Run: headless pygame with SDL's dummy video driver; simulated clock (each Clock.tick advances the game by its frame time, no real sleeping); random seed 0; keys injected as events and as key.get_pressed() state; mouse plan: one left click at the window centre at the start of phase 2, then a move to the lower-right quarter at the start of phase 3.
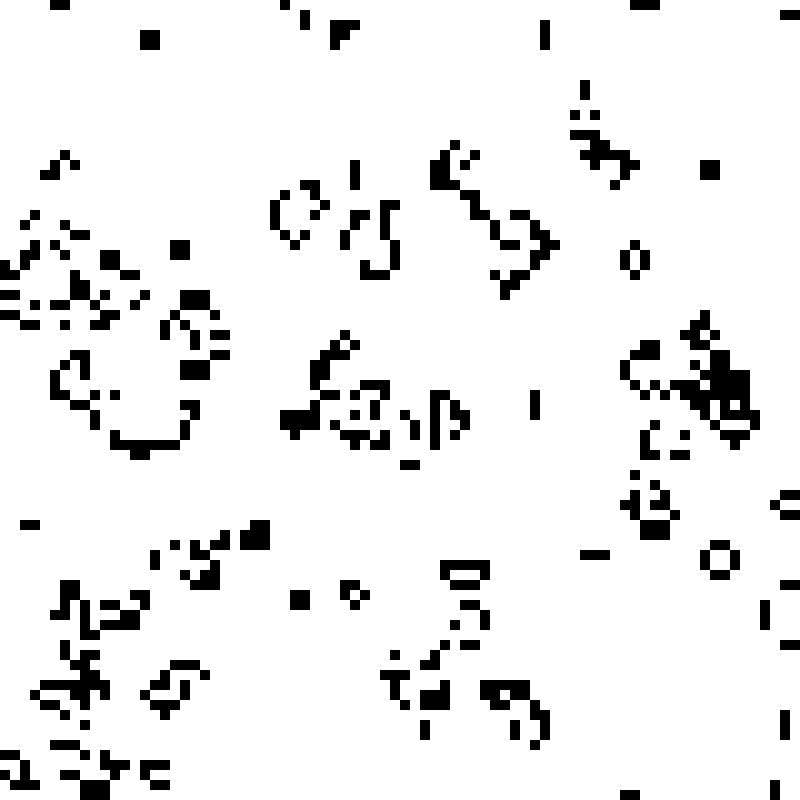
Frame 1 of 4 · flips 1–60 · no input
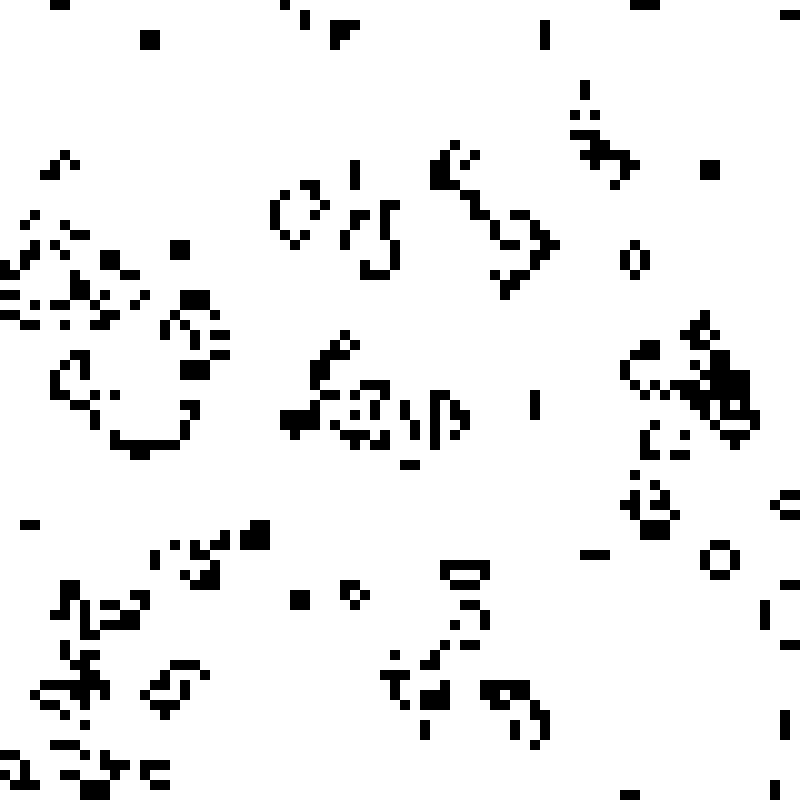
Frame 2 of 4 · flips 61–180 · clicked the window centre · tapped SPACE, RETURN · held RIGHT (→), D
Frame 3 of 4 · flips 181–300 · moved the mouse to the lower-right quarter · held DOWN (↓), S · screen unchanged from frame 2, image omitted
Frame 4 of 4 · flips 301–420 · held LEFT (←), A, UP (↑), W · screen unchanged from frame 3, image omitted

The pygame program that drew these frames:

#!/usr/bin/env python3

import random
import pygame as pg

# Constants
WIDTH, HEIGHT = 800, 800
CELL_SIZE = 10
ROWS, COLS = HEIGHT // CELL_SIZE, WIDTH // CELL_SIZE
WHITE = (255, 255, 255)
BLACK = (0, 0, 0)

pg.init()

# Initialization
screen = pg.display.set_mode((WIDTH, HEIGHT))
pg.display.set_caption("Conway's Game of Life")

def init_grid(width, height):

    live_cells = set()

    for y in range(height):
        for x in range(width):
            if random.choice([0,1]):
                live_cells.add((x,y))

    return live_cells
    
# Counts the number of living neighbors for a given cell
def count_neighbors(live_cells, x, y):

    neighbors_offsets = [
        (-1, -1), (-1, 0), (-1, 1),
        (0, -1),           (0, 1),
        (1, -1),  (1, 0),  (1, 1),
    ]

    count = 0

    # Loop through each neighbor offset and check if the neighbor is within the grid boundaries and alive
    for dx, dy in neighbors_offsets:
        if (x + dx, y + dy) in live_cells:
            count += 1
    return count

# Apply the rules of Conway's Game of Life
def update_grid(live_cells):

    new_live_cells = set()

    neighbors_offsets = [
        (-1, -1), (-1, 0), (-1, 1),
        (0, -1),           (0, 1),
        (1, -1),  (1, 0),  (1, 1),
    ]

    potential_cells = live_cells.union({(x+dx, y+dy) for x,y in live_cells
                                           for dx, dy in neighbors_offsets})

    for cell in potential_cells:
        x, y = cell
        count = count_neighbors(live_cells, x, y)
        if cell in live_cells and (count == 2 or count == 3):
            new_live_cells.add(cell)
        elif cell not in live_cells and count == 3:
            new_live_cells.add(cell)

    return new_live_cells

# Drawing the grid
def draw_grid(live_cells, screen, changed_cells=None):
    if changed_cells is None:
        screen.fill(WHITE)
        for cell in live_cells:
            x, y = cell
            pg.draw.rect(screen, BLACK, (x * CELL_SIZE, y * CELL_SIZE, CELL_SIZE, CELL_SIZE))
    else:
        for cell in changed_cells:
            x, y = cell
            color = BLACK if cell in live_cells else WHITE
            pg.draw.rect(screen, color, (x * CELL_SIZE, y * CELL_SIZE, CELL_SIZE, CELL_SIZE))

def main():
    grid = init_grid(COLS, ROWS)
    clock = pg.time.Clock()
    running = True
    paused = False

    while running:
        screen.fill(WHITE)

        for event in pg.event.get():
            if event.type == pg.QUIT:
                running = False

            if event.type == pg.KEYDOWN:
                if event.key == pg.K_SPACE:
                    paused = not paused

            if event.type == pg.MOUSEBUTTONDOWN:
                x, y = pg.mouse.get_pos()
                x //= CELL_SIZE
                y //= CELL_SIZE
                cell = (x, y)

                if cell in grid:
                    grid.remove(cell)
                else:
                    grid.add(cell)

        if not paused:
            grid = update_grid(grid)

        draw_grid(grid, screen)
        pg.display.flip()
        clock.tick(10)

    pg.quit()

if __name__ == '__main__':
    main()
